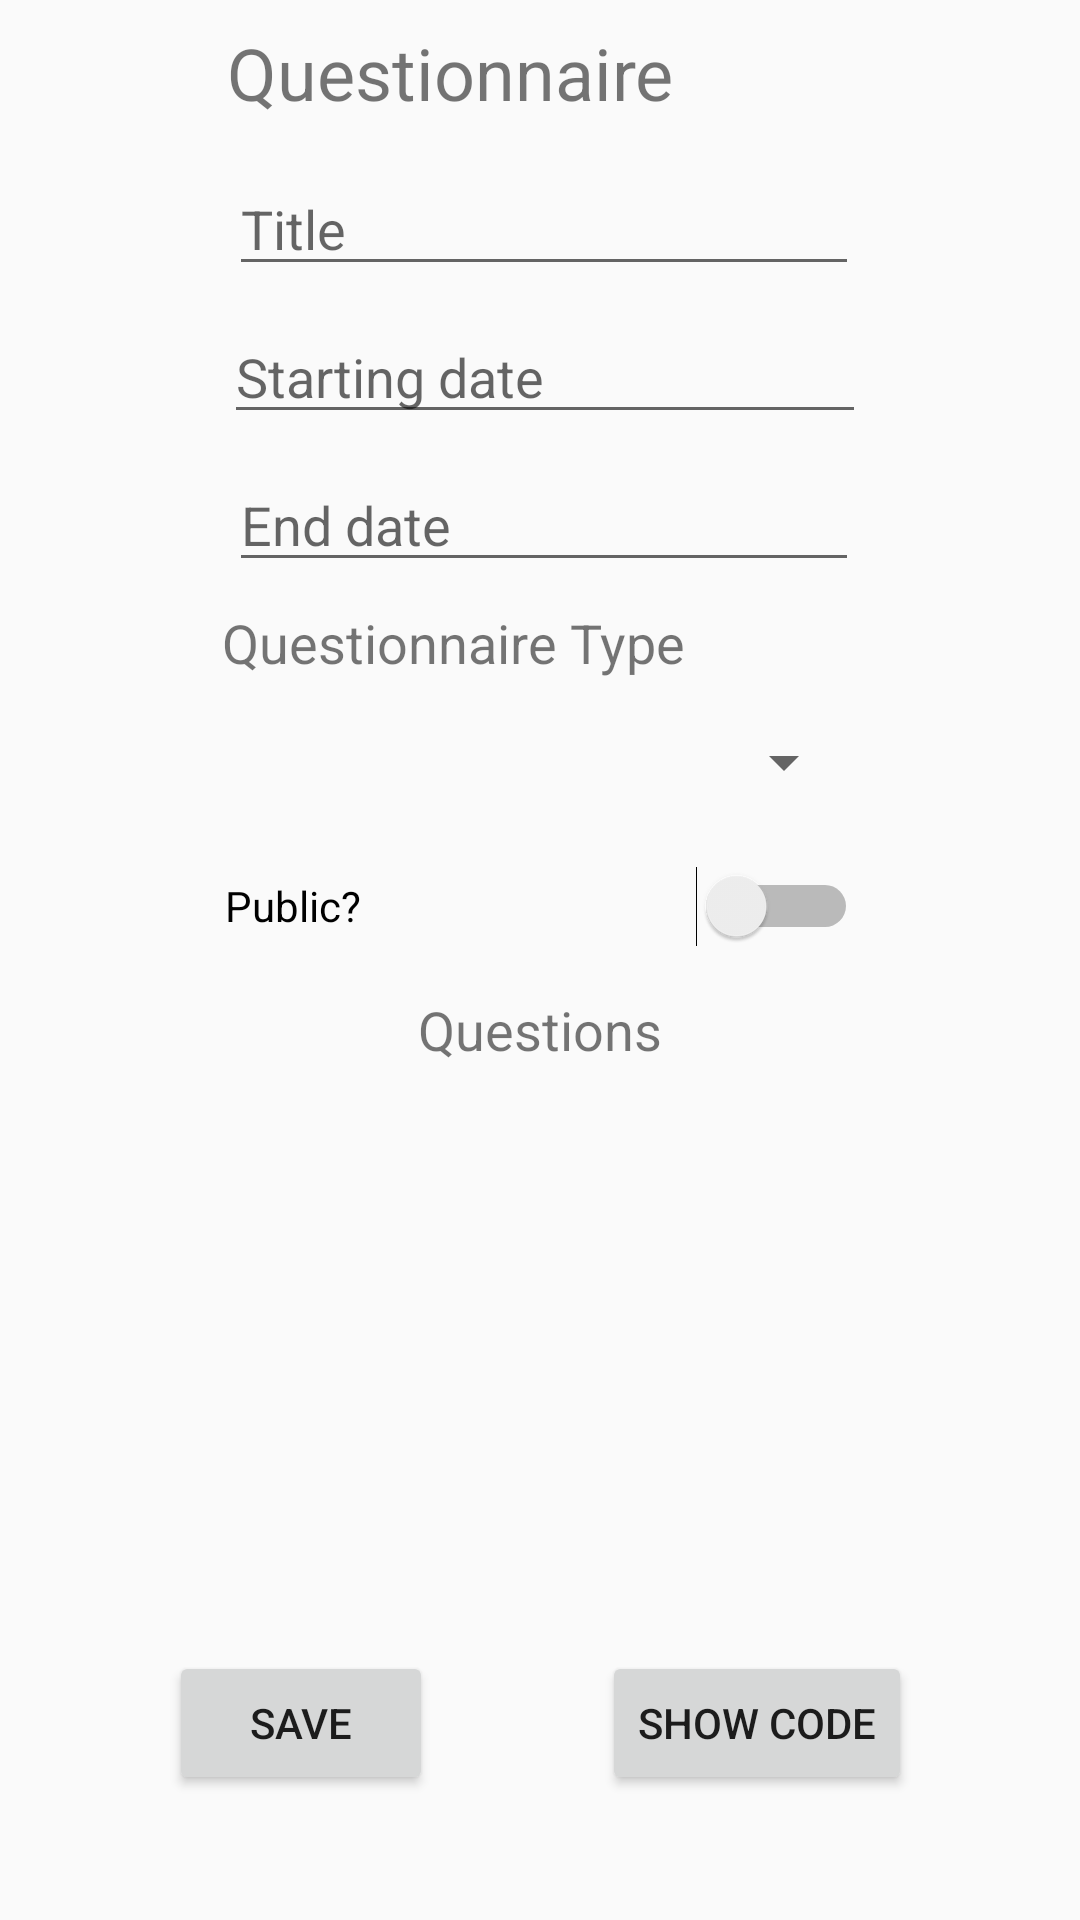

Here is an Android app screen rendered from its layout file. Give the layout XML and the strings, colors and styles it references.
<!-- AndroidManifest.xml: application theme AppTheme -->
<!-- res/layout/activity_questionnaire.xml -->
<?xml version="1.0" encoding="utf-8"?>
<ScrollView xmlns:android="http://schemas.android.com/apk/res/android"
    xmlns:app="http://schemas.android.com/apk/res-auto"
    xmlns:tools="http://schemas.android.com/tools"
    android:layout_width="match_parent"
    android:layout_height="match_parent"
    tools:context=".QuestionnaireActivity">

    <android.support.constraint.ConstraintLayout
        android:layout_width="match_parent"
        android:layout_height="match_parent">

        <EditText
            android:id="@+id/date_start"
            android:layout_width="214dp"
            android:layout_height="0dp"
            android:layout_marginStart="8dp"
            android:layout_marginLeft="8dp"
            android:layout_marginTop="8dp"
            android:layout_marginEnd="8dp"
            android:layout_marginRight="8dp"
            android:ems="10"
            android:hint="@string/date_start_input_placeholder"
            android:inputType="date"
            app:layout_constraintEnd_toEndOf="parent"
            app:layout_constraintHorizontal_bias="0.512"
            app:layout_constraintStart_toStartOf="parent"
            app:layout_constraintTop_toBottomOf="@+id/title" />

        <EditText
            android:id="@+id/title"
            android:layout_width="wrap_content"
            android:layout_height="wrap_content"
            android:layout_marginStart="8dp"
            android:layout_marginLeft="8dp"
            android:layout_marginTop="8dp"
            android:layout_marginEnd="8dp"
            android:layout_marginRight="8dp"
            android:ems="10"
            android:hint="@string/title_input_placeholder"
            android:inputType="textPersonName"
            app:layout_constraintEnd_toEndOf="parent"
            app:layout_constraintHorizontal_bias="0.509"
            app:layout_constraintStart_toStartOf="parent"
            app:layout_constraintTop_toBottomOf="@+id/questionnaire_form_title" />

        <EditText
            android:id="@+id/date_end"
            android:layout_width="wrap_content"
            android:layout_height="wrap_content"
            android:layout_marginStart="8dp"
            android:layout_marginLeft="8dp"
            android:layout_marginTop="8dp"
            android:layout_marginEnd="8dp"
            android:layout_marginRight="8dp"
            android:ems="10"
            android:hint="@string/date_end_input_placeholder"
            android:inputType="date"
            app:layout_constraintEnd_toEndOf="parent"
            app:layout_constraintHorizontal_bias="0.509"
            app:layout_constraintStart_toStartOf="parent"
            app:layout_constraintTop_toBottomOf="@+id/date_start" />

        <Switch
            android:id="@+id/switch1"
            android:layout_width="211dp"
            android:layout_height="42dp"
            android:layout_marginStart="8dp"
            android:layout_marginLeft="8dp"
            android:layout_marginTop="8dp"
            android:layout_marginEnd="8dp"
            android:layout_marginRight="8dp"
            android:text="@string/public_label"
            app:layout_constraintEnd_toEndOf="parent"
            app:layout_constraintHorizontal_bias="0.503"
            app:layout_constraintStart_toStartOf="parent"
            app:layout_constraintTop_toBottomOf="@+id/type" />

        <Spinner
            android:id="@+id/type"
            android:layout_width="210dp"
            android:layout_height="38dp"
            android:layout_marginStart="8dp"
            android:layout_marginLeft="8dp"
            android:layout_marginTop="8dp"
            android:layout_marginEnd="4dp"
            android:layout_marginRight="4dp"
            app:layout_constraintEnd_toEndOf="parent"
            app:layout_constraintHorizontal_bias="0.487"
            app:layout_constraintStart_toStartOf="parent"
            app:layout_constraintTop_toBottomOf="@+id/type_label" />

        <TextView
            android:id="@+id/type_label"
            android:layout_width="212dp"
            android:layout_height="25dp"
            android:layout_marginStart="8dp"
            android:layout_marginLeft="8dp"
            android:layout_marginTop="8dp"
            android:layout_marginEnd="8dp"
            android:layout_marginRight="8dp"
            android:text="@string/type_label"
            android:textSize="18sp"
            app:layout_constraintEnd_toEndOf="parent"
            app:layout_constraintStart_toStartOf="parent"
            app:layout_constraintTop_toBottomOf="@+id/date_end" />

        <TextView
            android:id="@+id/questionnaire_form_title"
            android:layout_width="209dp"
            android:layout_height="38dp"
            android:layout_marginStart="8dp"
            android:layout_marginLeft="8dp"
            android:layout_marginTop="8dp"
            android:layout_marginEnd="8dp"
            android:layout_marginRight="8dp"
            android:text="@string/questionnaire_form_title"
            android:textSize="24sp"
            app:layout_constraintEnd_toEndOf="parent"
            app:layout_constraintStart_toStartOf="parent"
            app:layout_constraintTop_toTopOf="parent" />

        <Button
            android:id="@+id/save_questionnaire"
            android:layout_width="wrap_content"
            android:layout_height="wrap_content"
            android:layout_marginStart="8dp"
            android:layout_marginLeft="8dp"
            android:layout_marginEnd="8dp"
            android:layout_marginRight="8dp"
            android:layout_marginBottom="8dp"
            android:text="@string/questionnaire_button"
            app:layout_constraintBottom_toBottomOf="parent"
            app:layout_constraintEnd_toStartOf="@+id/show_questionnaire_code"
            app:layout_constraintStart_toStartOf="parent" />

        <Button
            android:id="@+id/show_questionnaire_code"
            android:layout_width="wrap_content"
            android:layout_height="wrap_content"
            android:layout_marginEnd="56dp"
            android:layout_marginRight="56dp"
            android:layout_marginBottom="8dp"
            android:text="@string/show_code_text"
            app:layout_constraintBottom_toBottomOf="parent"
            app:layout_constraintEnd_toEndOf="parent" />

        <ListView
            android:id="@+id/questionnaire_question_list"
            android:layout_width="350dp"
            android:layout_height="195dp"
            android:layout_marginStart="8dp"
            android:layout_marginLeft="8dp"
            android:layout_marginEnd="8dp"
            android:layout_marginRight="8dp"
            app:layout_constraintBottom_toTopOf="@+id/save_questionnaire"
            app:layout_constraintEnd_toEndOf="parent"
            app:layout_constraintStart_toStartOf="parent"
            app:layout_constraintTop_toBottomOf="@+id/textView6" />

        <TextView
            android:id="@+id/textView6"
            android:layout_width="wrap_content"
            android:layout_height="wrap_content"
            android:layout_marginStart="8dp"
            android:layout_marginLeft="8dp"
            android:layout_marginTop="8dp"
            android:layout_marginEnd="8dp"
            android:layout_marginRight="8dp"
            android:text="@string/questions_menu_item"
            android:textSize="18dp"
            app:layout_constraintEnd_toEndOf="parent"
            app:layout_constraintStart_toStartOf="parent"
            app:layout_constraintTop_toBottomOf="@+id/switch1" />

    </android.support.constraint.ConstraintLayout>
    </ScrollView>
<!-- resources referenced by this layout -->
<resources>
  <string name="date_end_input_placeholder">End date</string>
  <string name="date_start_input_placeholder">Starting date</string>
  <string name="public_label">Public?</string>
  <string name="questionnaire_button">Save</string>
  <string name="questionnaire_form_title">Questionnaire</string>
  <string name="questions_menu_item">Questions</string>
  <string name="show_code_text">Show Code</string>
  <string name="title_input_placeholder">Title</string>
  <string name="type_label">Questionnaire Type</string>
  <style name="AppTheme" parent="Theme.AppCompat.Light.DarkActionBar">
          
          <item name="colorPrimary">#2196F3</item>
          <item name="colorPrimaryDark">#1976D2</item>
          <item name="colorAccent">@color/colorAccent</item>
          <item name="backgroundcolor">#fcfcfc</item>
          <item name="cardbackground">#ffffff</item>
          <item name="textcolor">#808080</item>
          <item name="tintcolor">#000000</item>
          <item name="buttoncolor">#2196F3</item>
          <item name="android:windowAnimationStyle">@style/WindowAnimationTransition</item>
      </style>
  <style name="WindowAnimationTransition">
          <item name="android:windowEnterAnimation">@android:anim/fade_in</item>
          <item name="android:windowExitAnimation">@android:anim/fade_out</item>
      </style>
  <!-- not gathered from this repository: default colours our renderer supplied (Android Studio template values) -->
  <color name="colorAccent">#FF03DAC5</color>
</resources>
